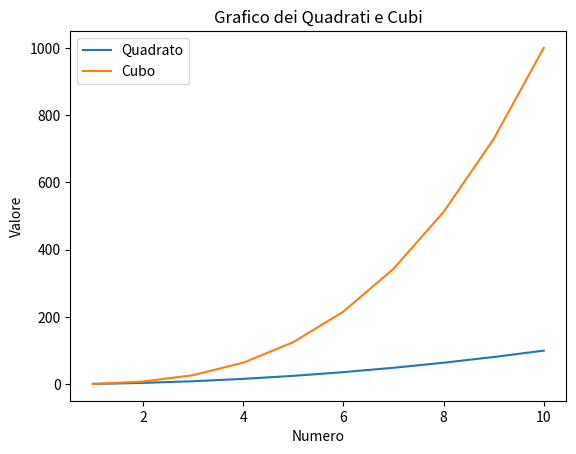

Write Python code to recreate this figure.
import numpy as np
import pandas as pd
import matplotlib.pyplot as plt

arr = np.arange(1, 11)

quadrati = arr**2
cubi = arr**3

df = pd.DataFrame({
    "Numero": arr,
    "Quadrato": quadrati,
    "Cubo": cubi
})

print(df)

#grafico

plt.plot(df["Numero"], df["Quadrato"], label="Quadrato")
plt.plot(df["Numero"], df["Cubo"], label="Cubo")
plt.xlabel("Numero")
plt.ylabel("Valore")
plt.title("Grafico dei Quadrati e Cubi")
plt.legend()
plt.show()
